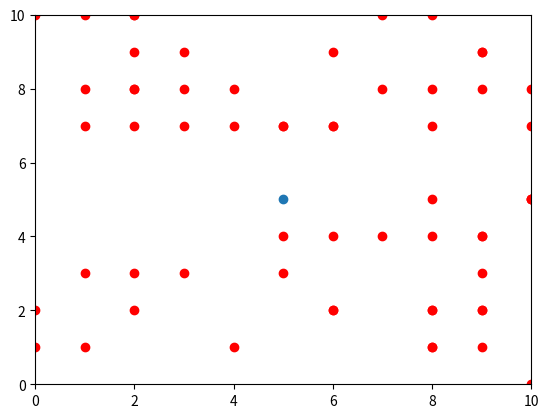

The script that saved this image:
#!/usr/bin/env python3
# -*- coding: utf-8 -*-

import matplotlib.pyplot as plt
import matplotlib.animation as animation
import random

# taille de la fenetre (carrée)
larg, long = 10, 10

# figure et limites des axes x et y
fig, ax = plt.subplots()
ax.set_xlim(0, larg)
ax.set_ylim(0, long)


def deplacement_possible(x,y,taille,liste_obstacle):
        if x < 0 or x >= taille or y < 0 or y >= taille or (x,y) in liste_obstacle :
            return False 
        else:
            return True
def creer_obstacle(n):
    l=[]
    for i in range(n):
        l.append((random.randint(0,larg),(random.randint(0,long))))
    return l 
lo=creer_obstacle(60) # liste d'obstacle  

def affiche_obstacle(l):
    for x,y in l:
        plt.scatter(x,y,c='r')   
         
class Robot:
    def __init__(self,x,y):
        self.x=x
        self.y=y
        # créer le point qui représente le robot
        self.scat=ax.scatter(self.x, self.y)
class Roue:
    def __init__(self,x,y):
        self.x=x
        self.y=y

    

    
    def avancer(self):
        direction_v = random.choice(["haut", "bas","rien"])
        direction_h = random.choice(["gauche", "droite","rien"])
        pos_x=self.x
        pos_y=self.y
        if direction_h=="gauche" :
            pos_x-=1
        else :
            if direction_h=="droite":
                pos_x+=1
        if direction_v=="haut":
            pos_y-=1
        else :
            if direction_v=="bas":
                pos_y+=1
        if(deplacement_possible(pos_x,pos_y,long,lo)) :
            self.x=pos_x
            self.y=pos_y

        # changer la position du point
        self.scat.set_offsets([[self.x, self.y]])

    

# simulation
cyborg = Robot(larg/2,long/2)
def update(frame):
    cyborg.avancer()
affiche_obstacle(lo)
ani = animation.FuncAnimation(fig, update, frames=range(100), repeat=False, interval=700)
plt.show()




